Run: headless pygame with SDL's dummy video driver; simulated clock (each Clock.tick advances the game by its frame time, no real sleeping); random seed 0; keys injected as events and as key.get_pressed() state; no mouse input.
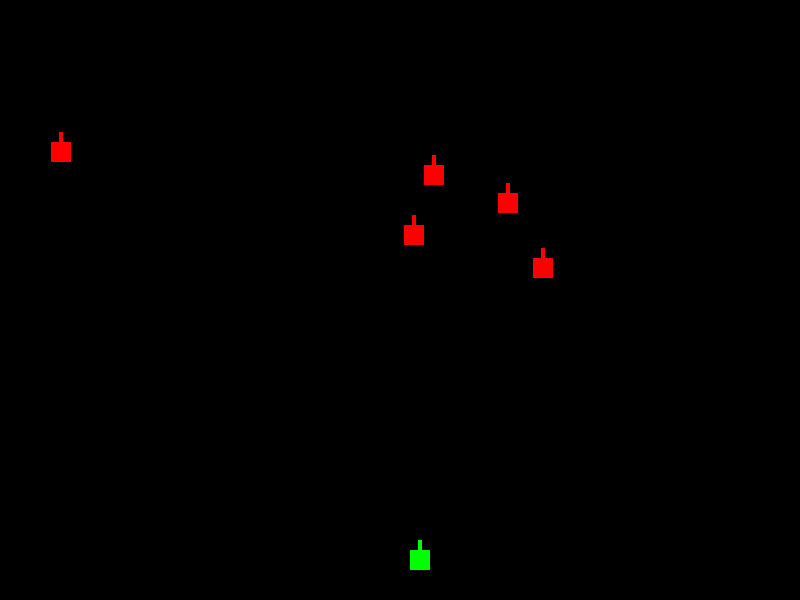
Frame 1 of 4 · flips 1–60 · no input
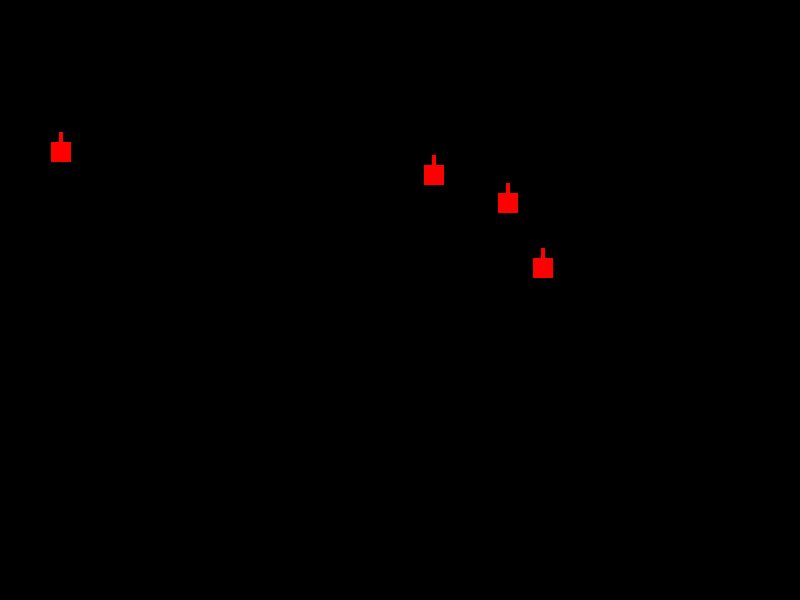
Frame 2 of 4 · flips 61–180 · tapped SPACE, RETURN · held RIGHT (→), D
Frame 3 of 4 · flips 181–300 · held DOWN (↓), S · screen unchanged from frame 2, image omitted
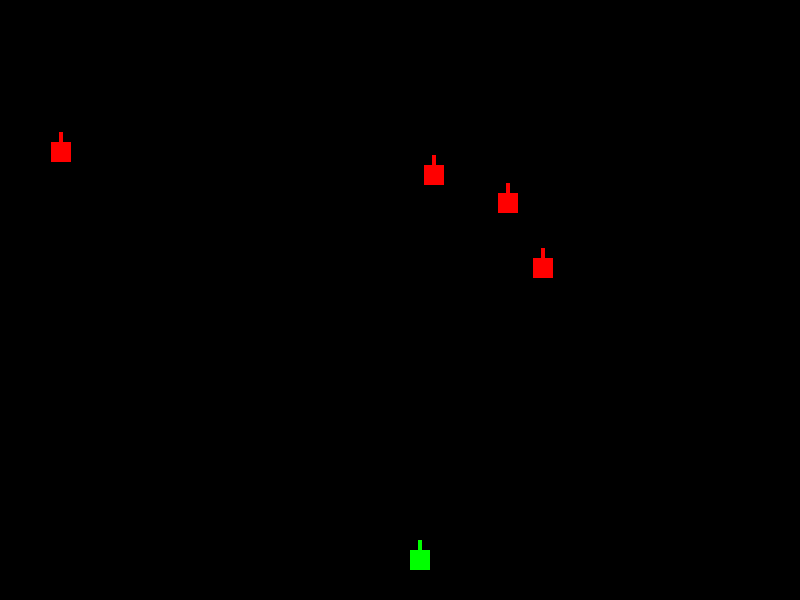
Frame 4 of 4 · flips 301–420 · held LEFT (←), A, UP (↑), W

The pygame program that drew these frames:

import pygame
import random

# 初始化pygame
pygame.init()

# 定义颜色
BLACK = (0, 0, 0)
WHITE = (255, 255, 255)
RED = (255, 0, 0)
GREEN = (0, 255, 0)

# 定义屏幕大小
WIDTH, HEIGHT = 800, 600
screen = pygame.display.set_mode((WIDTH, HEIGHT))
pygame.display.set_caption("坦克大战")

# 定义时钟
clock = pygame.time.Clock()

# 创建简单的坦克图形
player_tank_image = pygame.Surface((40, 40), pygame.SRCALPHA)
pygame.draw.rect(player_tank_image, GREEN, (10, 10, 20, 20))  # 坦克车身
pygame.draw.rect(player_tank_image, GREEN, (18, 0, 4, 10))    # 坦克炮管

enemy_tank_image = pygame.Surface((40, 40), pygame.SRCALPHA)
pygame.draw.rect(enemy_tank_image, RED, (10, 10, 20, 20))     # 敌方坦克车身
pygame.draw.rect(enemy_tank_image, RED, (18, 0, 4, 10))       # 敌方坦克炮管

# 定义坦克类
class Tank:
    def __init__(self, x, y, image):
        self.x = x
        self.y = y
        self.image = image
        self.speed = 5
        self.bullets = []

    def move(self, dx, dy):
        self.x += dx * self.speed
        self.y += dy * self.speed

    def draw(self):
        screen.blit(self.image, (self.x, self.y))

    def shoot(self):
        bullet = Bullet(self.x + 15, self.y)  # 子弹从坦克中心发射
        self.bullets.append(bullet)

# 定义子弹类
class Bullet:
    def __init__(self, x, y):
        self.x = x
        self.y = y
        self.speed = 10

    def move(self):
        self.y -= self.speed  # 子弹向上移动

    def draw(self):
        pygame.draw.circle(screen, RED, (int(self.x), int(self.y)), 5)

# 创建玩家坦克
player_tank = Tank(WIDTH // 2, HEIGHT - 60, player_tank_image)

# 创建敌方坦克列表
enemy_tanks = []
for _ in range(5):
    enemy_tank = Tank(random.randint(0, WIDTH - 40), random.randint(0, HEIGHT // 2), enemy_tank_image)
    enemy_tanks.append(enemy_tank)

# 游戏主循环
running = True
while running:
    screen.fill(BLACK)

    # 处理事件
    for event in pygame.event.get():
        if event.type == pygame.QUIT:
            running = False
        if event.type == pygame.KEYDOWN:
            if event.key == pygame.K_SPACE:
                player_tank.shoot()

    # 处理玩家坦克移动
    keys = pygame.key.get_pressed()
    if keys[pygame.K_LEFT]:
        player_tank.move(-1, 0)
    if keys[pygame.K_RIGHT]:
        player_tank.move(1, 0)
    if keys[pygame.K_UP]:
        player_tank.move(0, -1)
    if keys[pygame.K_DOWN]:
        player_tank.move(0, 1)

    # 绘制玩家坦克
    player_tank.draw()

    # 处理玩家子弹
    for bullet in player_tank.bullets[:]:
        bullet.move()
        bullet.draw()

        # 移除屏幕外的子弹
        if bullet.y < 0:
            player_tank.bullets.remove(bullet)

        # 检测子弹是否击中敌方坦克
        for enemy_tank in enemy_tanks[:]:
            if (bullet.x < enemy_tank.x + 40 and bullet.x + 10 > enemy_tank.x and
                bullet.y < enemy_tank.y + 40 and bullet.y + 20 > enemy_tank.y):
                player_tank.bullets.remove(bullet)
                enemy_tanks.remove(enemy_tank)
                break

    # 绘制敌方坦克
    for enemy_tank in enemy_tanks:
        enemy_tank.draw()

    # 更新显示
    pygame.display.flip()
    clock.tick(30)

# 退出游戏
pygame.quit()
